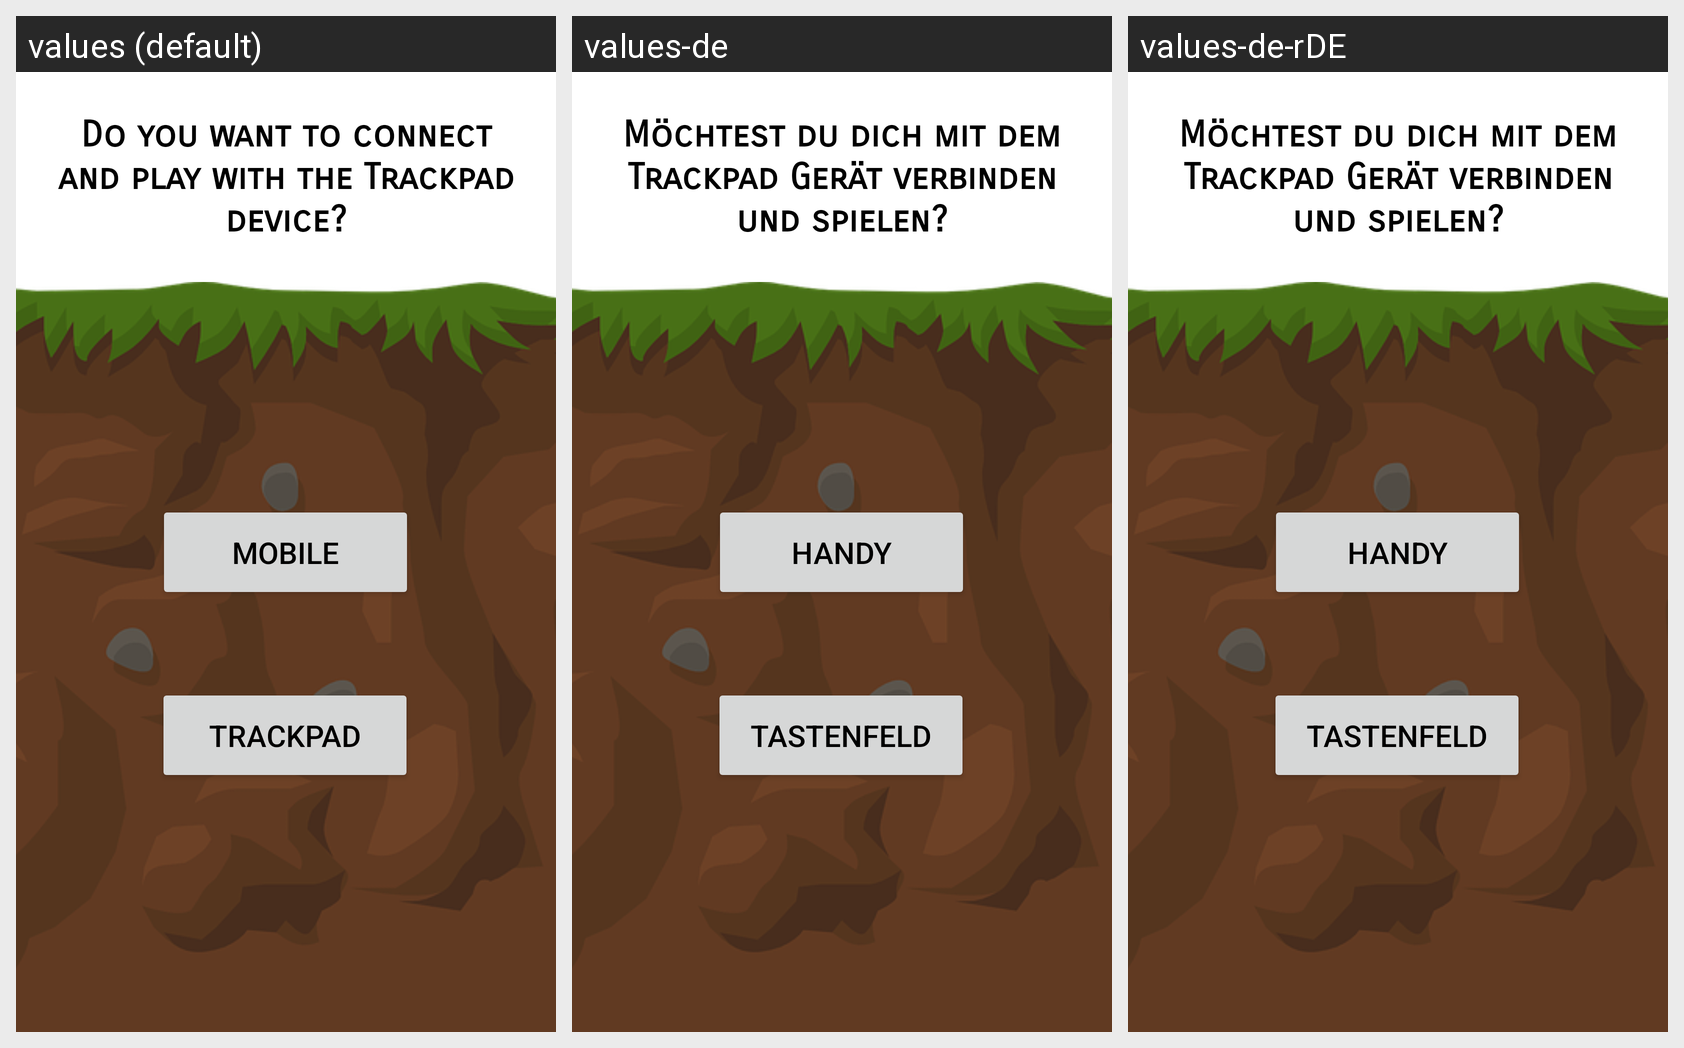

This grid shows one Android layout under several languages. Give, for every string resource on the screen, its name, the default text and each shown locale's text.
Android screen res/layout/activity_select.xml rendered under 3 locales, left to right: values (default), values-de, values-de-rDE. Device: Nexus 5 (rendered at 1080×1920; each locale shown at half size, 540×960, under a caption strip naming it); theme Theme.BuildYourOwnUI.
Strings drawn on this screen, with the default value and each locale's value (text and hints the layout hard-codes, and strings that could not be matched under every locale, appear in the picture but are not listed):

question
  values: Do you want to connect and play with the Trackpad device?
  values-de: Möchtest du dich mit dem Trackpad Gerät verbinden und spielen?
  values-de-rDE: Möchtest du dich mit dem Trackpad Gerät verbinden und spielen?  [from values-de]

selectmobile
  values: Mobile
  values-de: Handy
  values-de-rDE: Handy  [from values-de]

selecttrackpad
  values: Trackpad
  values-de: Tastenfeld
  values-de-rDE: Tastenfeld  [from values-de]
